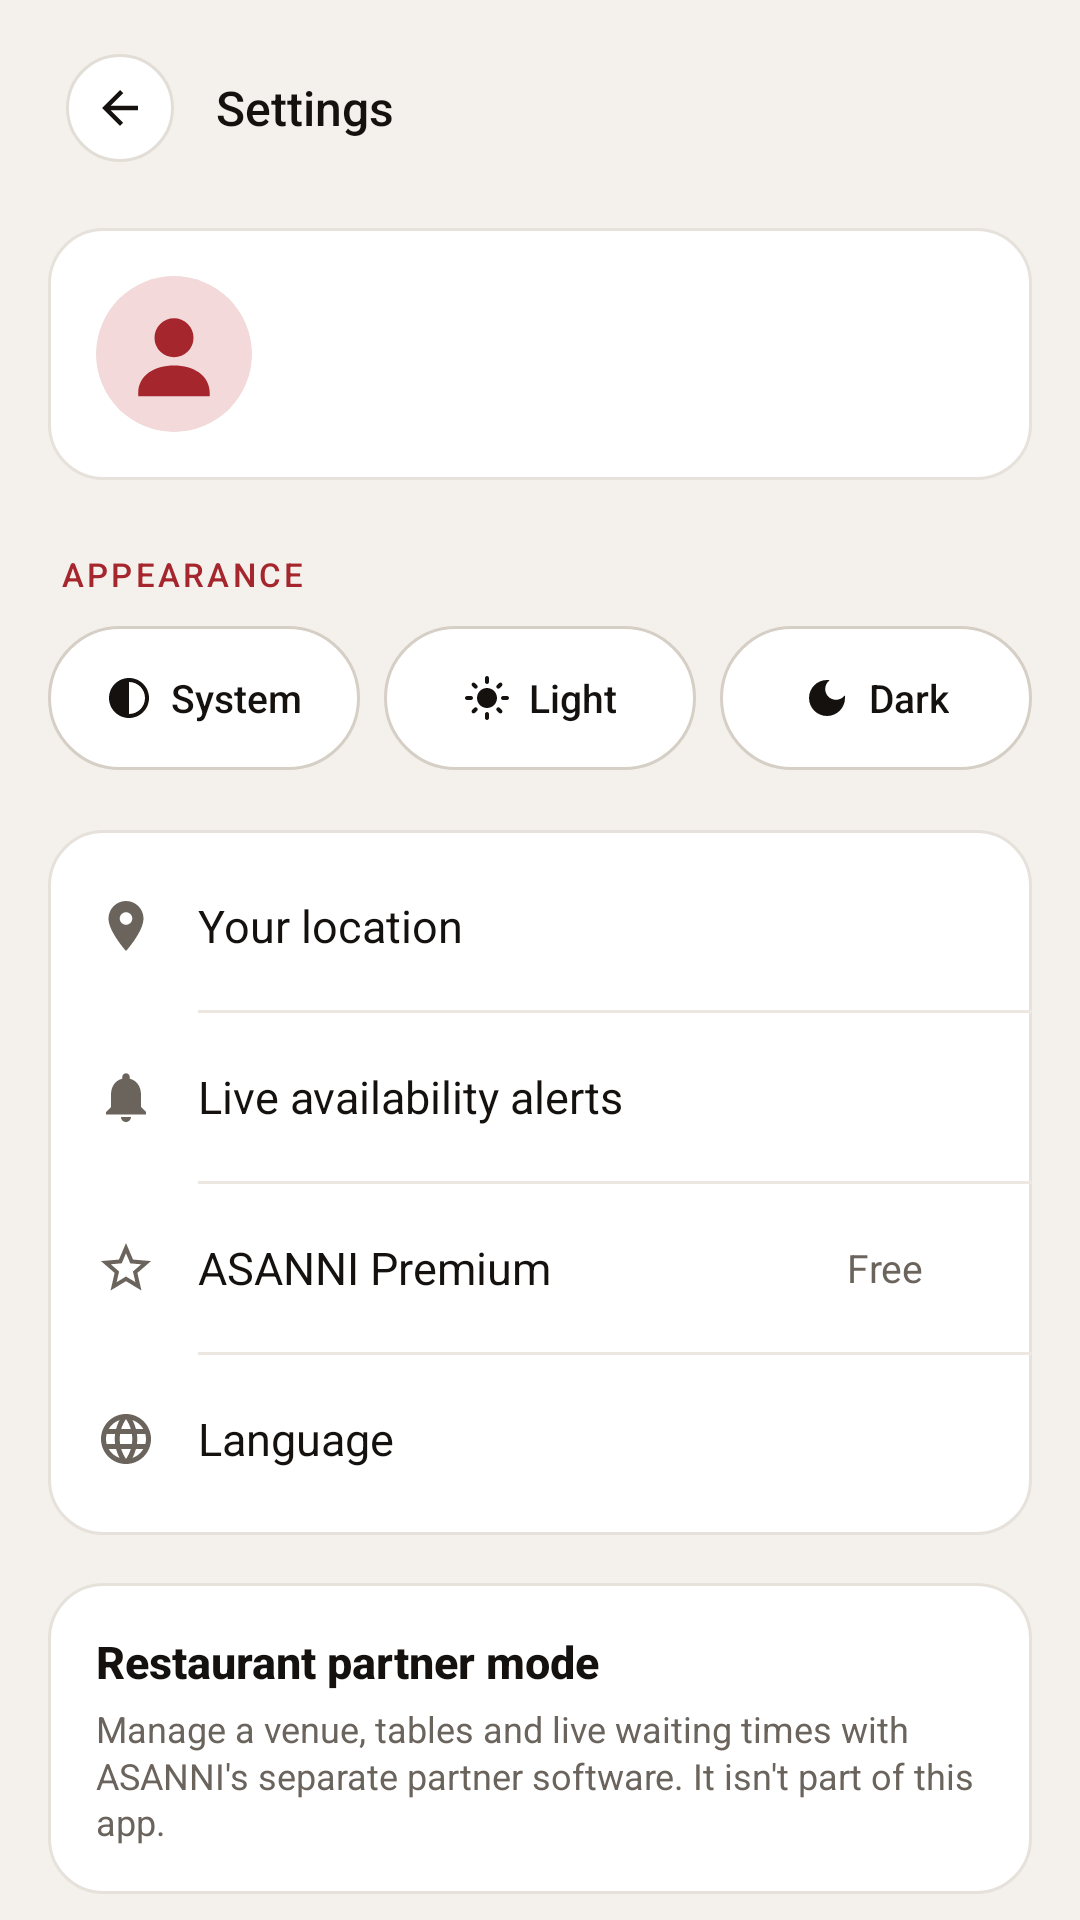

Write the Android layout XML for this screen, with the resource values it uses.
<!-- AndroidManifest.xml: activity theme AsanniScreenTheme -->
<!-- res/layout/activity_settings.xml -->
<?xml version="1.0" encoding="utf-8"?>
<FrameLayout xmlns:android="http://schemas.android.com/apk/res/android"
    android:id="@+id/settings_root"
    android:layout_width="match_parent"
    android:layout_height="match_parent"
    android:background="@color/asanni_welcome_background">

    <ScrollView
        android:layout_width="match_parent"
        android:layout_height="match_parent"
        android:fillViewport="true"
        android:overScrollMode="never"
        android:scrollbars="none">

        <LinearLayout
            android:layout_width="match_parent"
            android:layout_height="wrap_content"
            android:orientation="vertical"
            android:paddingStart="16dp"
            android:paddingTop="12dp"
            android:paddingEnd="16dp"
            android:paddingBottom="20dp">

            
            <LinearLayout
                android:id="@+id/top_bar"
                style="@style/AsanniTopBar">

                <FrameLayout
                    android:id="@+id/button_back"
                    style="@style/AsanniTopBarButton"
                    android:contentDescription="@string/back">

                    <ImageView
                        style="@style/AsanniTopBarIcon"
                        android:src="@drawable/ic_arrow_back" />
                </FrameLayout>

                
                <TextView
                    style="@style/AsanniTopBarTitle"
                    android:text="@string/settings_title" />
            </LinearLayout>


            
            
            <TextView
                android:id="@+id/text_offline_note"
                android:layout_width="match_parent"
                android:layout_height="wrap_content"
                android:layout_marginTop="8dp"
                android:background="@drawable/bg_status_badge_pending"
                android:drawablePadding="8dp"
                android:gravity="center"
                android:paddingStart="14dp"
                android:paddingTop="6dp"
                android:paddingEnd="14dp"
                android:paddingBottom="6dp"
                android:text="@string/offline_cached_note"
                android:textColor="@color/asanni_pending"
                android:textSize="12sp"
                android:visibility="gone" />

            
            <LinearLayout
                android:id="@+id/row_profile"
                style="@style/AsanniCard"
                android:layout_marginTop="16dp"
                android:clickable="true"
                android:focusable="true"
                android:foreground="?android:attr/selectableItemBackground"
                android:gravity="center_vertical"
                android:orientation="horizontal"
                android:padding="16dp">

                
                <ImageView
                    android:id="@+id/settings_avatar"
                    android:layout_width="52dp"
                    android:layout_height="52dp"
                    android:background="@drawable/bg_avatar_circle"
                    android:clipToOutline="true"
                    android:importantForAccessibility="no"
                    android:scaleType="centerCrop"
                    android:src="@drawable/asanni_avatar_default" />

                <LinearLayout
                    android:layout_width="0dp"
                    android:layout_height="wrap_content"
                    android:layout_marginStart="14dp"
                    android:layout_weight="1"
                    android:orientation="vertical">

                    
                    <TextView
                        android:id="@+id/settings_name"
                        android:layout_width="match_parent"
                        android:layout_height="wrap_content"
                        android:ellipsize="end"
                        android:fontFamily="sans-serif-medium"
                        android:maxLines="1"
                        android:textColor="@color/asanni_welcome_ink"
                        android:textSize="17sp"
                        android:textStyle="bold" />

                    
                    <TextView
                        android:id="@+id/settings_subtitle"
                        android:layout_width="match_parent"
                        android:layout_height="wrap_content"
                        android:layout_marginTop="2dp"
                        android:ellipsize="end"
                        android:maxLines="1"
                        android:textColor="@color/asanni_welcome_muted"
                        android:textSize="12sp" />
                </LinearLayout>

                <ImageView style="@style/AsanniSettingsChevron" />
            </LinearLayout>

            
            
            <TextView
                style="@style/AsanniSectionLabel"
                android:text="@string/appearance_label" />

            <include
                android:id="@+id/appearance_selector"
                layout="@layout/view_appearance_selector" />

            
            <LinearLayout
                style="@style/AsanniCard"
                android:layout_marginTop="20dp"
                android:paddingTop="4dp"
                android:paddingBottom="4dp">

                
                <LinearLayout
                    android:id="@+id/row_address"
                    style="@style/AsanniSettingsRow">

                    <ImageView
                        style="@style/AsanniSettingsRowIcon"
                        android:src="@drawable/ic_location_pin" />

                    
                    <TextView
                        style="@style/AsanniSettingsRowLabel"
                        android:text="@string/settings_location_label" />

                    <TextView
                        android:id="@+id/value_address"
                        style="@style/AsanniSettingsRowValue" />

                    <ImageView style="@style/AsanniSettingsChevron" />
                </LinearLayout>

                <View style="@style/AsanniDivider" />

                
                <LinearLayout
                    android:id="@+id/row_alerts"
                    style="@style/AsanniSettingsRow">

                    <ImageView
                        style="@style/AsanniSettingsRowIcon"
                        android:src="@drawable/ic_notifications" />

                    
                    <TextView
                        style="@style/AsanniSettingsRowLabel"
                        android:text="@string/settings_alerts_label" />

                    <TextView
                        android:id="@+id/value_alerts"
                        style="@style/AsanniSettingsRowValue" />

                    <ImageView style="@style/AsanniSettingsChevron" />
                </LinearLayout>

                <View style="@style/AsanniDivider" />

                
                <LinearLayout
                    android:id="@+id/row_premium"
                    style="@style/AsanniSettingsRow">

                    
                    <ImageView
                        style="@style/AsanniSettingsRowIcon"
                        android:src="@drawable/ic_star_outline" />

                    
                    <TextView
                        style="@style/AsanniSettingsRowLabel"
                        android:text="@string/premium_row_label" />

                    <TextView
                        android:id="@+id/value_premium"
                        style="@style/AsanniSettingsRowValue"
                        android:text="@string/premium_status_free" />

                    <ImageView style="@style/AsanniSettingsChevron" />
                </LinearLayout>

                <View style="@style/AsanniDivider" />

                
                <LinearLayout
                    android:id="@+id/row_language"
                    style="@style/AsanniSettingsRow"
                    android:background="@null"
                    android:clickable="false"
                    android:focusable="true">

                    <ImageView
                        style="@style/AsanniSettingsRowIcon"
                        android:src="@drawable/ic_language" />

                    
                    <TextView
                        style="@style/AsanniSettingsRowLabel"
                        android:text="@string/language_label" />

                    <TextView
                        android:id="@+id/value_language"
                        style="@style/AsanniSettingsRowValue"
                        android:layout_marginEnd="8dp" />
                </LinearLayout>
            </LinearLayout>

            
            <LinearLayout
                style="@style/AsanniCard"
                android:layout_marginTop="16dp"
                android:padding="16dp">

                
                <TextView
                    android:layout_width="wrap_content"
                    android:layout_height="wrap_content"
                    android:fontFamily="sans-serif-medium"
                    android:text="@string/settings_partner_title"
                    android:textColor="@color/asanni_welcome_ink"
                    android:textSize="15sp"
                    android:textStyle="bold" />

                
                <TextView
                    android:layout_width="match_parent"
                    android:layout_height="wrap_content"
                    android:layout_marginTop="4dp"
                    android:lineSpacingMultiplier="1.1"
                    android:text="@string/settings_partner_description"
                    android:textColor="@color/asanni_welcome_muted"
                    android:textSize="12sp" />
            </LinearLayout>

            <View
                android:layout_width="match_parent"
                android:layout_height="0dp"
                android:layout_weight="1"
                android:minHeight="24dp" />

            
            <TextView
                android:id="@+id/text_version"
                android:layout_width="match_parent"
                android:layout_height="wrap_content"
                android:layout_marginTop="16dp"
                android:gravity="center"
                android:letterSpacing="0.08"
                android:textAllCaps="true"
                android:textColor="@color/asanni_welcome_muted"
                android:textSize="10sp" />
        </LinearLayout>
    </ScrollView>
</FrameLayout>
<!-- res/layout/view_appearance_selector.xml (included above) -->
<?xml version="1.0" encoding="utf-8"?>
<LinearLayout xmlns:android="http://schemas.android.com/apk/res/android"
    android:layout_width="match_parent"
    android:layout_height="wrap_content"
    android:orientation="horizontal">

    <LinearLayout
        android:id="@+id/segment_system"
        style="@style/AsanniSegment">

        <ImageView
            style="@style/AsanniSegmentIcon"
            android:src="@drawable/ic_brightness_auto" />

        
        <TextView
            style="@style/AsanniSegmentLabel"
            android:text="@string/appearance_system" />
    </LinearLayout>

    <LinearLayout
        android:id="@+id/segment_light"
        style="@style/AsanniSegment"
        android:layout_marginStart="8dp">

        <ImageView
            style="@style/AsanniSegmentIcon"
            android:src="@drawable/ic_light_mode" />

        
        <TextView
            style="@style/AsanniSegmentLabel"
            android:text="@string/appearance_light" />
    </LinearLayout>

    <LinearLayout
        android:id="@+id/segment_dark"
        style="@style/AsanniSegment"
        android:layout_marginStart="8dp">

        <ImageView
            style="@style/AsanniSegmentIcon"
            android:src="@drawable/ic_dark_mode" />

        
        <TextView
            style="@style/AsanniSegmentLabel"
            android:text="@string/appearance_dark" />
    </LinearLayout>
</LinearLayout>
<!-- resources referenced by this layout -->
<resources>
  <color name="asanni_pending">#9A5B00</color>
  <color name="asanni_welcome_background">#F4F1EC</color>
  <color name="asanni_welcome_ink">#14110F</color>
  <color name="asanni_welcome_muted">#6B645D</color>
  <!-- drawable bg_avatar_circle (drawable) -->
  <?xml version="1.0" encoding="utf-8"?>
  <shape xmlns:android="http://schemas.android.com/apk/res/android"
      android:shape="oval">
      <solid android:color="@color/asanni_card_default_fill" />
  </shape>
  <!-- drawable bg_status_badge_pending (drawable) -->
  <?xml version="1.0" encoding="utf-8"?>
  <shape xmlns:android="http://schemas.android.com/apk/res/android"
      android:shape="rectangle">
      <solid android:color="@color/asanni_pending_fill" />
      <corners android:radius="100dp" />
  </shape>
  <string name="appearance_dark">Dark</string>
  <string name="appearance_label">Appearance</string>
  <string name="appearance_light">Light</string>
  <string name="appearance_system">System</string>
  <string name="back">Back</string>
  <string name="language_label">Language</string>
  <string name="offline_cached_note">Offline. Showing your last saved details.</string>
  <string name="premium_row_label">ASANNI Premium</string>
  <string name="premium_status_free">Free</string>
  <string name="settings_alerts_label">Live availability alerts</string>
  <string name="settings_location_label">Your location</string>
  <string name="settings_partner_description">Manage a venue, tables and live waiting times with ASANNI\'s separate partner software. It isn\'t part of this app.</string>
  <string name="settings_partner_title">Restaurant partner mode</string>
  <string name="settings_title">Settings</string>
  <style name="AsanniCard">
          <item name="android:layout_width">match_parent</item>
          <item name="android:layout_height">wrap_content</item>
          <item name="android:background">@drawable/bg_settings_card</item>
          <item name="android:orientation">vertical</item>
      </style>
  <style name="AsanniSettingsRowIcon">
          <item name="android:layout_width">20dp</item>
          <item name="android:layout_height">20dp</item>
          <item name="android:layout_marginEnd">14dp</item>
          <item name="android:importantForAccessibility">no</item>
          <item name="android:tint">@color/asanni_welcome_muted</item>
      </style>
  <style name="AsanniSettingsRowLabel">
          <item name="android:layout_width">0dp</item>
          <item name="android:layout_height">wrap_content</item>
          <item name="android:layout_weight">1</item>
          <item name="android:textColor">@color/asanni_welcome_ink</item>
          <item name="android:textSize">15sp</item>
      </style>
  <style name="AsanniTopBar">
          <item name="android:layout_width">match_parent</item>
          <item name="android:layout_height">wrap_content</item>
          <item name="android:gravity">center_vertical</item>
          <item name="android:orientation">horizontal</item>
      </style>
  <style name="AsanniTopBarButton">
          <item name="android:layout_width">48dp</item>
          <item name="android:layout_height">48dp</item>
          <item name="android:clickable">true</item>
          <item name="android:focusable">true</item>
      </style>
  <color name="asanni_tile_selected_fill">#F3D9DA</color>
  <color name="asanni_welcome_accent">#A6262D</color>
  <color name="asanni_card_default_fill">#EEEBE6</color>
  <color name="asanni_pending_fill">#FBEFD9</color>
  <color name="asanni_divider">#ECE7E0</color>
  <color name="asanni_chevron">#8A837B</color>
  <color name="asanni_surface">#FFFFFF</color>
  <color name="asanni_card_default_border">#E6E1DA</color>
  <color name="asanni_segment_selected_fill">#14110F</color>
  <color name="asanni_outline">#D6CFC6</color>
  <color name="asanni_close_fill">#FFFFFF</color>
  <color name="asanni_close_border">#E2DDD5</color>
</resources>
